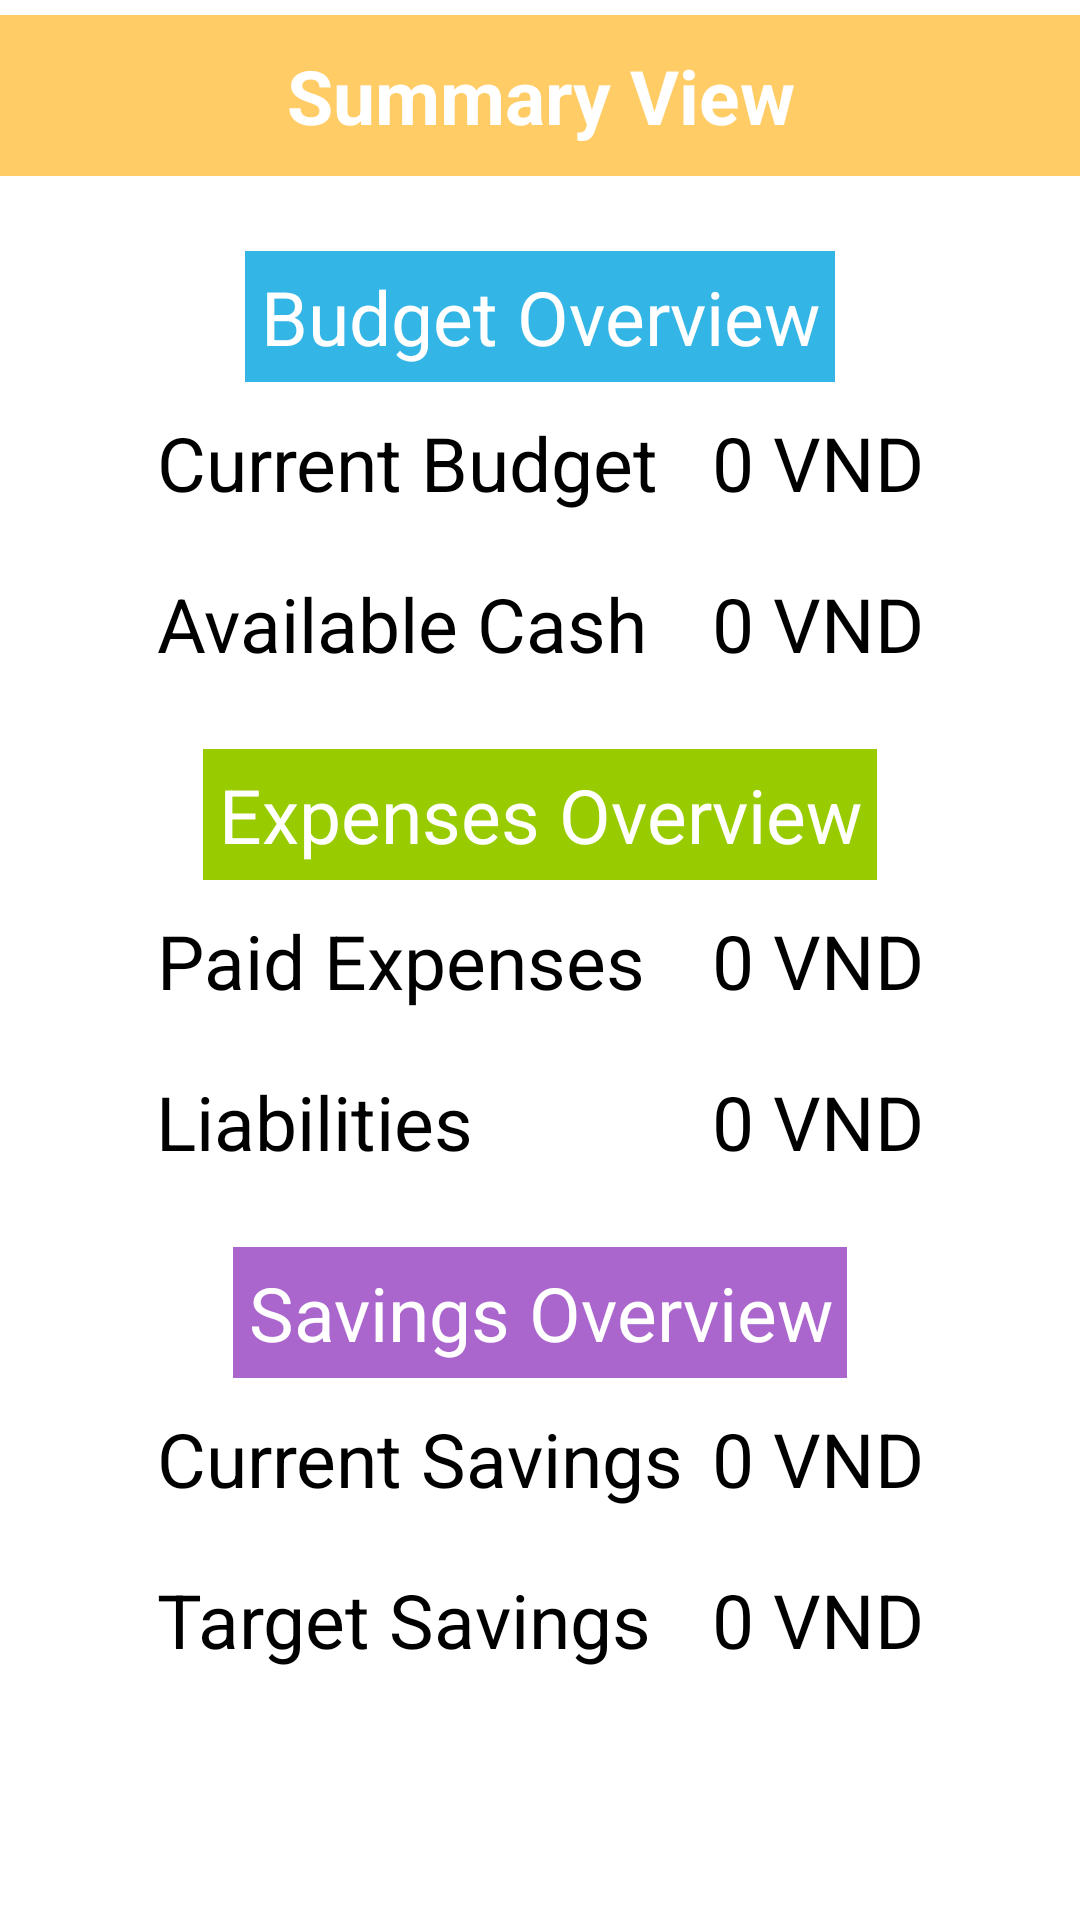

Reconstruct the res/layout file that produces this screen, plus the resources it refers to.
<!-- AndroidManifest.xml: application theme AppTheme -->
<!-- res/layout/activity_summary.xml -->
<RelativeLayout xmlns:android="http://schemas.android.com/apk/res/android"
    xmlns:tools="http://schemas.android.com/tools" android:layout_width="fill_parent"
    android:layout_height="fill_parent"
    tools:context="com.prm391.project.moneymanager.SummaryActivity"
    android:background="@android:color/white">

    <TextView
        android:id="@+id/textView"
        android:layout_width="match_parent"
        android:layout_height="wrap_content"
        android:layout_centerHorizontal="true"
        android:layout_marginTop="5dp"
        android:layout_marginBottom="5dp"
        android:background="@color/header_Color"
        android:gravity="center"
        android:padding="10dp"
        android:text="@string/summary_title"
        android:textColor="@android:color/white"
        android:textSize="25sp"
        android:textStyle="bold" />

    <HorizontalScrollView
        android:layout_width="wrap_content"
        android:layout_height="wrap_content"
        android:id="@+id/scrollView"
        android:scrollbars="horizontal"
        android:background="@android:color/white"
        android:layout_marginTop="5dp"
        android:layout_centerInParent="true"
        android:layout_below="@+id/textView">

        <ScrollView
            android:layout_width="fill_parent"
            android:layout_height="fill_parent"
            android:scrollbars="vertical">
        <GridLayout
            android:layout_width="fill_parent"
            android:layout_height="fill_parent"
            android:columnCount="2"
            android:background="@android:color/white">

            <TextView
                android:id="@+id/textView2"
                android:layout_width="match_parent"
                android:layout_height="wrap_content"
                android:layout_columnSpan="2"
                android:layout_gravity="center_horizontal"
                android:layout_marginTop="15dp"
                android:background="@android:color/holo_blue_light"
                android:gravity="center"
                android:padding="5dp"
                android:text="@string/budget_overview"
                android:textColor="@android:color/white"
                android:textSize="25sp" />

            <TextView
                android:layout_width="wrap_content"
                android:layout_height="wrap_content"
                android:text="@string/current_budget"
                android:id="@+id/tx1"
                android:layout_marginTop="5dp"
                android:layout_marginBottom="5dp"
                android:background="@android:color/white"
                android:gravity="center"
                android:padding="5dp"
                android:textColor="@android:color/black"
                android:textSize="25sp"
                android:layout_gravity="left" />

            <TextView
                android:id="@+id/c_budget"
                android:layout_width="wrap_content"
                android:layout_height="wrap_content"
                android:layout_gravity="right"
                android:layout_marginTop="5dp"
                android:layout_marginBottom="5dp"
                android:background="@android:color/white"
                android:gravity="center"
                android:padding="5dp"
                android:text="0 VND"
                android:textColor="@android:color/black"
                android:textSize="25sp" />

            <TextView
                android:layout_width="wrap_content"
                android:layout_height="wrap_content"
                android:text="@string/a_cash"
                android:id="@+id/tx2"
                android:layout_marginTop="5dp"
                android:layout_marginBottom="5dp"
                android:background="@android:color/white"
                android:gravity="center"
                android:padding="5dp"
                android:textColor="@android:color/black"
                android:textSize="25sp"
                android:layout_gravity="left" />

            <TextView
                android:id="@+id/a_budget"
                android:layout_width="wrap_content"
                android:layout_height="wrap_content"
                android:layout_gravity="right"
                android:layout_marginTop="5dp"
                android:layout_marginBottom="5dp"
                android:background="@android:color/white"
                android:padding="5dp"
                android:text="0 VND"
                android:textColor="@android:color/black"
                android:textSize="25sp" />

            <TextView
                android:id="@+id/textView3"
                android:layout_width="match_parent"
                android:layout_height="wrap_content"
                android:layout_columnSpan="2"
                android:layout_gravity="center_horizontal"
                android:layout_marginTop="15dp"
                android:background="@android:color/holo_green_light"
                android:gravity="center"
                android:padding="5dp"
                android:text="@string/expenses_overview"
                android:textColor="@android:color/white"
                android:textSize="25sp" />

            <TextView
                android:layout_width="wrap_content"
                android:layout_height="wrap_content"
                android:text="@string/p_expenses"
                android:id="@+id/tx3"
                android:layout_marginTop="5dp"
                android:layout_marginBottom="5dp"
                android:background="@android:color/white"
                android:gravity="center"
                android:padding="5dp"
                android:textColor="@android:color/black"
                android:textSize="25sp"
                android:layout_gravity="left" />

            <TextView
                android:id="@+id/expenses"
                android:layout_width="wrap_content"
                android:layout_height="wrap_content"
                android:layout_gravity="right"
                android:layout_marginTop="5dp"
                android:layout_marginBottom="5dp"
                android:background="@android:color/white"
                android:padding="5dp"
                android:text="0 VND"
                android:textColor="@android:color/black"
                android:textSize="25sp" />

            <TextView
                android:layout_width="wrap_content"
                android:layout_height="wrap_content"
                android:text="@string/li"
                android:id="@+id/tx4"
                android:layout_marginTop="5dp"
                android:layout_marginBottom="5dp"
                android:background="@android:color/white"
                android:gravity="center"
                android:padding="5dp"
                android:textColor="@android:color/black"
                android:textSize="25sp"
                android:layout_gravity="left" />

            <TextView
                android:id="@+id/liabilities"
                android:layout_width="wrap_content"
                android:layout_height="wrap_content"
                android:layout_gravity="right"
                android:layout_marginTop="5dp"
                android:layout_marginBottom="5dp"
                android:background="@android:color/white"
                android:padding="5dp"
                android:text="0 VND"
                android:textColor="@android:color/black"
                android:textSize="25sp" />

            <TextView
                android:id="@+id/textView4"
                android:layout_width="match_parent"
                android:layout_height="wrap_content"
                android:layout_columnSpan="2"
                android:layout_gravity="center_horizontal"
                android:layout_marginTop="15dp"
                android:background="@android:color/holo_purple"
                android:gravity="center"
                android:padding="5dp"
                android:text="@string/savings_overbiew"
                android:textColor="@android:color/white"
                android:textSize="25sp" />

            <TextView
                android:layout_width="wrap_content"
                android:layout_height="wrap_content"
                android:text="@string/c_sav"
                android:id="@+id/tx5"
                android:layout_marginTop="5dp"
                android:layout_marginBottom="5dp"
                android:background="@android:color/white"
                android:gravity="center"
                android:padding="5dp"
                android:textColor="@android:color/black"
                android:textSize="25sp"
                android:layout_gravity="left" />

            <TextView
                android:id="@+id/c_savings"
                android:layout_width="wrap_content"
                android:layout_height="wrap_content"
                android:layout_gravity="right"
                android:layout_marginTop="5dp"
                android:layout_marginBottom="5dp"
                android:background="@android:color/white"
                android:padding="5dp"
                android:text="0 VND"
                android:textColor="@android:color/black"
                android:textSize="25sp" />

            <TextView
                android:layout_width="wrap_content"
                android:layout_height="wrap_content"
                android:text="@string/t_sav"
                android:id="@+id/tx6"
                android:layout_marginTop="5dp"
                android:layout_marginBottom="5dp"
                android:background="@android:color/white"
                android:gravity="center"
                android:padding="5dp"
                android:textColor="@android:color/black"
                android:textSize="25sp"
                android:layout_gravity="left" />

            <TextView
                android:id="@+id/t_savings"
                android:layout_width="wrap_content"
                android:layout_height="wrap_content"
                android:layout_gravity="right"
                android:layout_marginTop="5dp"
                android:layout_marginBottom="5dp"
                android:background="@android:color/white"
                android:padding="5dp"
                android:text="0 VND"
                android:textColor="@android:color/black"
                android:textSize="25sp" />

        </GridLayout>
        </ScrollView>
    </HorizontalScrollView>

</RelativeLayout>
<!-- resources referenced by this layout -->
<resources>
  <color name="header_Color">#ffcc66</color>
  <string name="a_cash">Available Cash</string>
  <string name="budget_overview">Budget Overview</string>
  <string name="c_sav">Current Savings</string>
  <string name="current_budget">Current Budget</string>
  <string name="expenses_overview">Expenses Overview</string>
  <string name="li">Liabilities</string>
  <string name="p_expenses">Paid Expenses</string>
  <string name="savings_overbiew">Savings Overview</string>
  <string name="summary_title">Summary View</string>
  <string name="t_sav">Target Savings</string>
  <style name="AppTheme" parent="Theme.AppCompat.Light.DarkActionBar">
          <item name="colorPrimary">@color/colorPrimary</item>
          <item name="colorPrimaryDark">@color/colorPrimaryDark</item>
          <item name="colorAccent">@color/colorAccent</item>
      </style>
  <color name="colorPrimary">#33ac71</color>
  <color name="colorPrimaryDark">#303F9F</color>
  <color name="colorAccent">#FF4081</color>
</resources>
